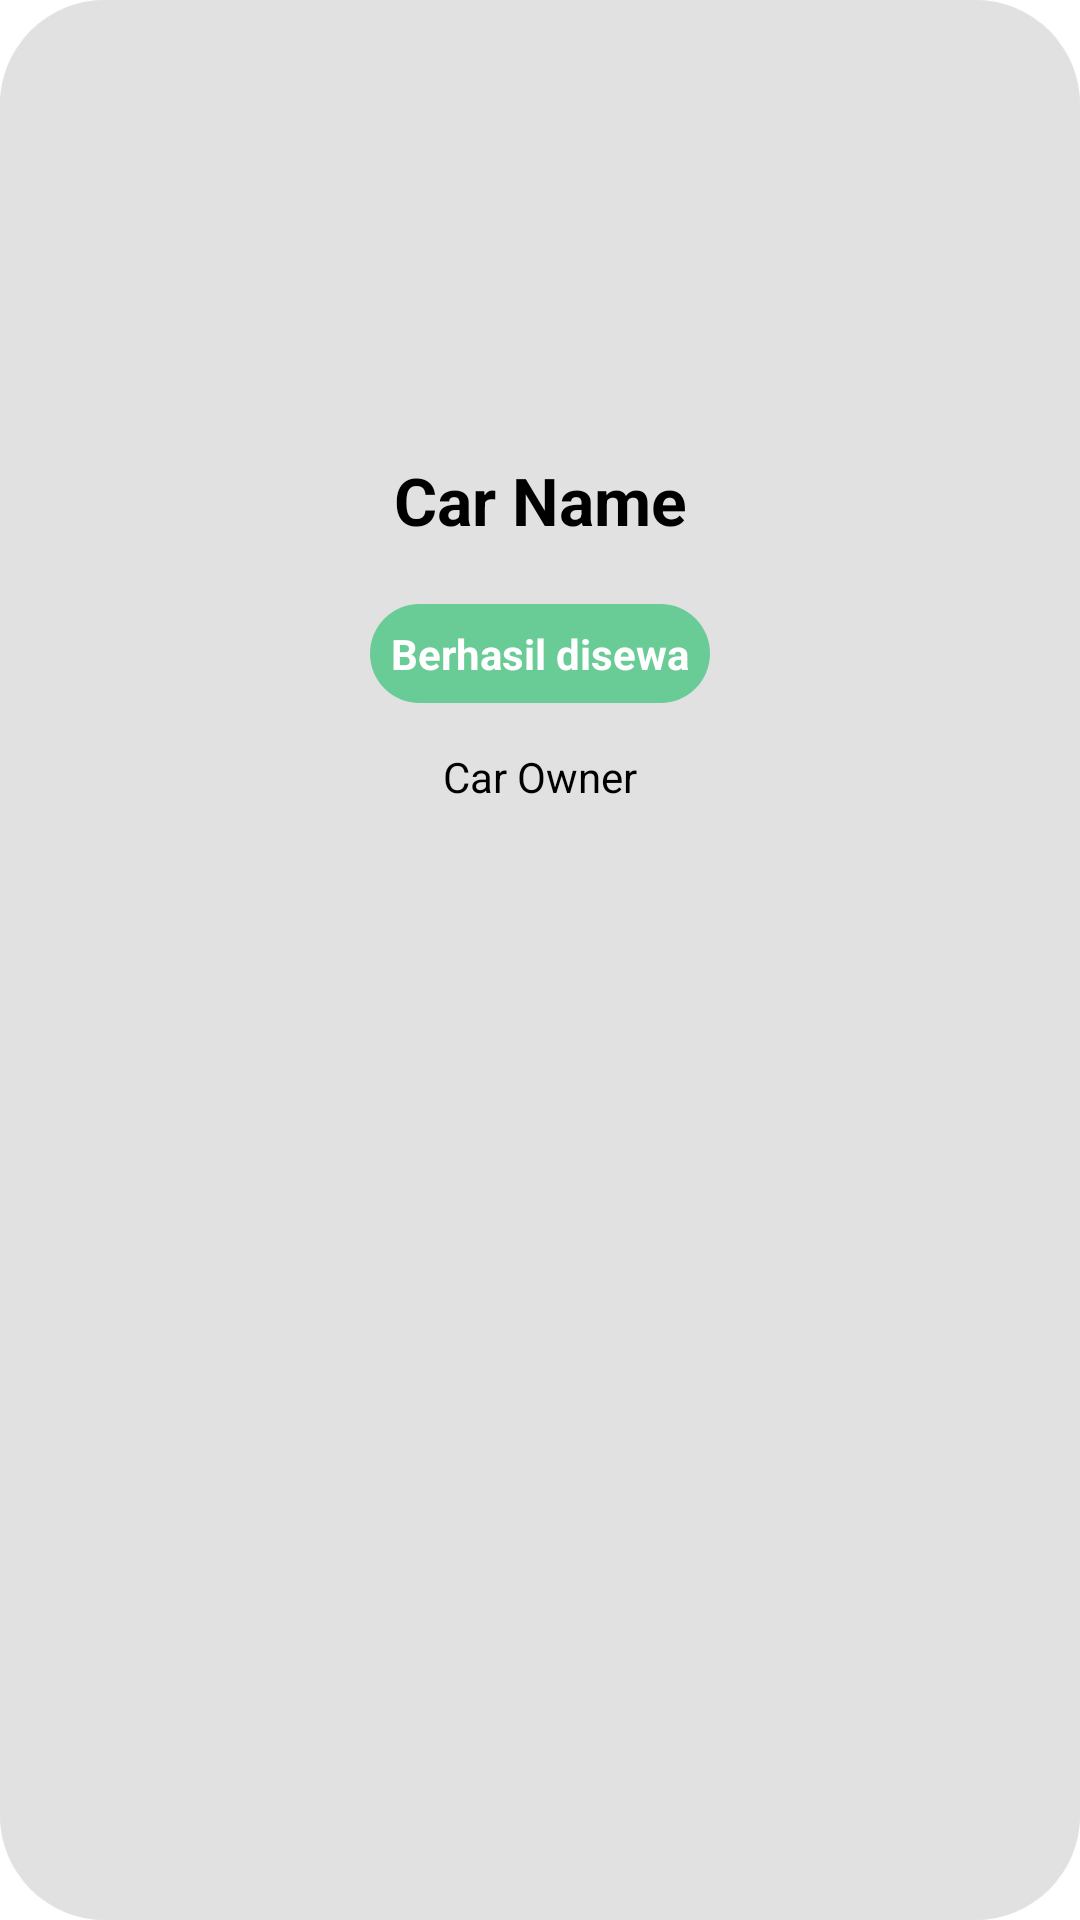

Android layout source for this screen:
<!-- AndroidManifest.xml: application theme Theme.StormiePSI -->
<!-- res/layout/order_list.xml -->
<?xml version="1.0" encoding="utf-8"?>
<androidx.cardview.widget.CardView
    xmlns:android="http://schemas.android.com/apk/res/android"
    xmlns:card_view="http://schemas.android.com/apk/res-auto"
    xmlns:tools="http://schemas.android.com/tools"
    android:id="@+id/card_view"
    android:layout_width="match_parent"
    android:layout_height="wrap_content"
    card_view:cardBackgroundColor="#E1E1E1"
    android:layout_marginTop="30dp"
    card_view:cardCornerRadius="35dp">

    <androidx.constraintlayout.widget.ConstraintLayout
        android:layout_width="match_parent"
        android:layout_height="match_parent"
        android:background="#E1E1E1"
        android:padding="8dp">

        <ImageView
            android:id="@+id/iv_Picture"
            android:layout_width="193dp"
            android:layout_height="94dp"
            android:layout_marginTop="34dp"
            android:scaleType="centerCrop"
            tools:src="@tools:sample/avatars"
            card_view:layout_constraintStart_toStartOf="parent"
            card_view:layout_constraintTop_toTopOf="parent"
            card_view:layout_constraintEnd_toEndOf="parent"/>

        <TextView
            android:id="@+id/tv_car_name"
            android:layout_width="wrap_content"
            android:layout_height="wrap_content"
            android:layout_marginTop="16dp"
            android:layout_marginBottom="20dp"
            android:gravity="center_vertical"
            android:textSize="22sp"
            android:textStyle="bold"
            android:textColor="@color/black"
            android:text="@string/car_name"
            card_view:layout_constraintTop_toBottomOf="@id/iv_Picture"
            card_view:layout_constraintStart_toStartOf="parent"
            card_view:layout_constraintEnd_toEndOf="parent" />

        <TextView
            android:id="@+id/tv_car_success"
            android:layout_width="wrap_content"
            android:layout_height="wrap_content"
            android:layout_marginTop="20dp"
            android:textSize="14sp"
            android:textStyle="bold"
            android:text="@string/success_order_info"
            android:padding="7dp"
            android:textColor="@color/white"
            android:background="@drawable/rounded_bg_price"
            card_view:layout_constraintTop_toBottomOf="@id/tv_car_name"
            card_view:layout_constraintStart_toStartOf="parent"
            card_view:layout_constraintEnd_toEndOf="parent"/>


        <TextView
            android:id="@+id/tv_car_owner"
            android:layout_width="wrap_content"
            android:layout_height="wrap_content"
            android:layout_marginTop="15dp"
            android:paddingBottom="30dp"
            android:textSize="14sp"
            android:textColor="@color/black"
            android:text="@string/car_owner"
            card_view:layout_constraintTop_toBottomOf="@id/tv_car_success"
            card_view:layout_constraintStart_toStartOf="parent"
            card_view:layout_constraintEnd_toEndOf="parent"/>
    </androidx.constraintlayout.widget.ConstraintLayout>

</androidx.cardview.widget.CardView>
<!-- resources referenced by this layout -->
<resources>
  <color name="black">#FF000000</color>
  <color name="white">#FFFFFFFF</color>
  <!-- drawable rounded_bg_price (drawable-v24) -->
  <?xml version="1.0" encoding="utf-8"?>
  <shape xmlns:android="http://schemas.android.com/apk/res/android">
      <solid android:color="#69CB96"/>
      <corners android:radius="35dp"/>
      <padding android:left="0dp" android:top="0dp" android:right="0dp" android:bottom="0dp" />
  </shape>
  <string name="car_name">Car Name</string>
  <string name="car_owner">Car Owner</string>
  <string name="success_order_info">Berhasil disewa</string>
  <style name="Theme.StormiePSI" parent="Theme.MaterialComponents.DayNight.NoActionBar">
          
          <item name="colorPrimary">@color/purple_500</item>
          <item name="colorPrimaryVariant">@color/purple_700</item>
          <item name="colorOnPrimary">@color/white</item>
          
          <item name="colorSecondary">@color/teal_200</item>
          <item name="colorSecondaryVariant">@color/teal_700</item>
          <item name="colorOnSecondary">@color/black</item>
          
          <item name="android:statusBarColor" tools:targetApi="l">?attr/colorPrimaryVariant</item>
          
      </style>
  <color name="purple_500">#FF6200EE</color>
  <color name="purple_700">#FF3700B3</color>
  <color name="teal_200">#FF03DAC5</color>
  <color name="teal_700">#FF018786</color>
</resources>
